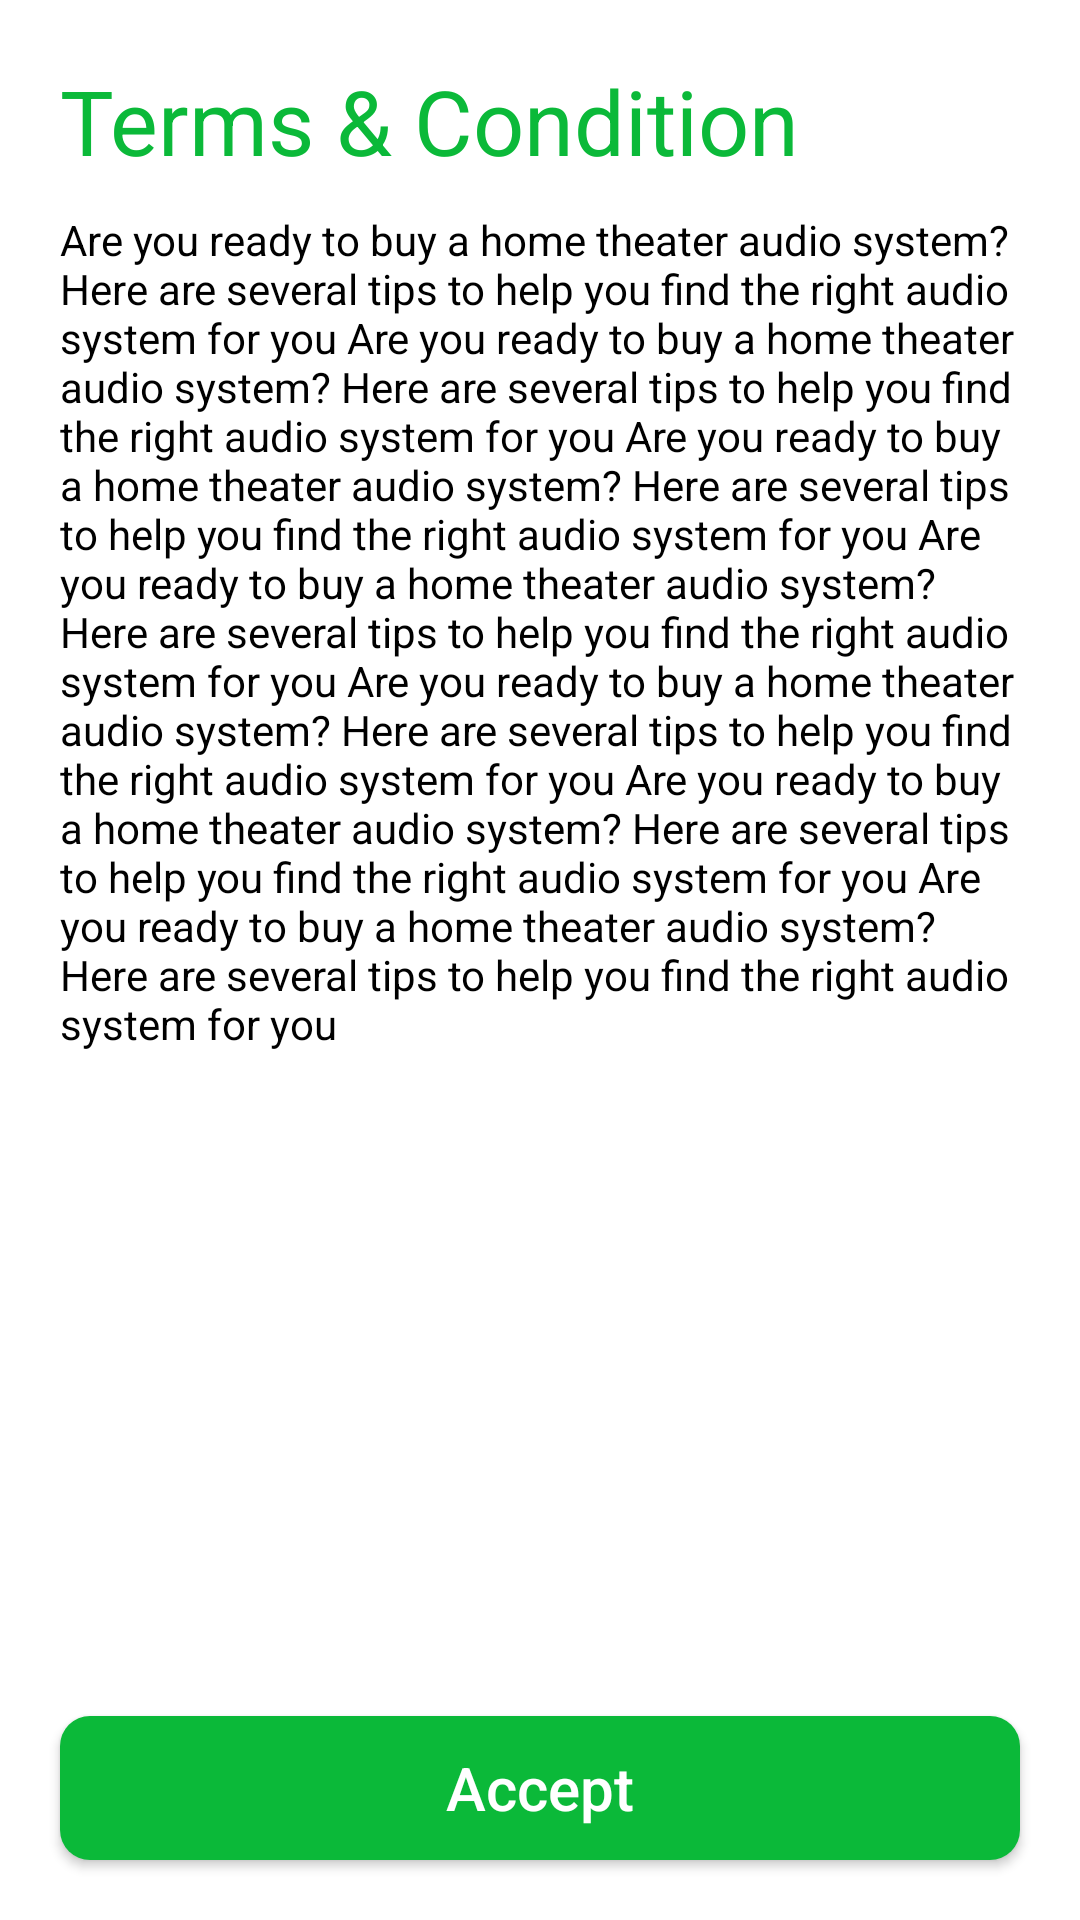

Reconstruct the res/layout file that produces this screen, plus the resources it refers to.
<!-- AndroidManifest.xml: application theme Theme.Run4Me -->
<!-- res/layout/activity_terms_and_condition.xml -->
<?xml version="1.0" encoding="utf-8"?>
<androidx.constraintlayout.widget.ConstraintLayout xmlns:android="http://schemas.android.com/apk/res/android"
    xmlns:app="http://schemas.android.com/apk/res-auto"
    xmlns:tools="http://schemas.android.com/tools"
    android:layout_width="match_parent"
    android:layout_height="match_parent"
    tools:context=".activitys.TermsAndConditionActivity">

    <androidx.appcompat.widget.AppCompatTextView
        android:id="@+id/txt_header"
        android:layout_width="match_parent"
        android:layout_height="wrap_content"
        android:layout_margin="20dp"
        android:text="Terms &amp; Condition"
        android:textColor="@color/green"
        android:textSize="30dp"
        app:layout_constraintStart_toStartOf="parent"
        app:layout_constraintTop_toTopOf="parent" />

    <ScrollView
        android:layout_width="match_parent"
        android:layout_height="0dp"
        android:layout_marginBottom="20dp"
        app:layout_constraintBottom_toTopOf="@+id/bt_Submit"
        app:layout_constraintStart_toStartOf="parent"
        app:layout_constraintTop_toBottomOf="@+id/txt_header">

        <androidx.appcompat.widget.AppCompatTextView
            android:id="@+id/txt_Content"
            android:layout_width="match_parent"
            android:layout_height="match_parent"
            android:layout_marginLeft="20dp"
            android:layout_marginTop="10dp"
            android:layout_marginRight="20dp"
            android:text="Are you ready to buy a home theater audio system? Here
are several tips to help you find the right audio system
for you
Are you ready to buy a home theater audio system? Here
are several tips to help you find the right audio system
for you
Are you ready to buy a home theater audio system? Here
are several tips to help you find the right audio system
for you
Are you ready to buy a home theater audio system? Here
are several tips to help you find the right audio system
for you
Are you ready to buy a home theater audio system? Here
are several tips to help you find the right audio system
for you
Are you ready to buy a home theater audio system? Here
are several tips to help you find the right audio system
for you
Are you ready to buy a home theater audio system? Here
are several tips to help you find the right audio system
for you"
            android:textColor="@color/black"
            android:textSize="14sp" />

    </ScrollView>

    <androidx.appcompat.widget.AppCompatButton
        android:id="@+id/bt_Submit"
        android:layout_width="match_parent"
        android:layout_height="wrap_content"
        android:layout_marginStart="20dp"
        android:layout_marginLeft="20dp"
        android:layout_marginEnd="20dp"
        android:layout_marginRight="20dp"
        android:layout_marginBottom="20dp"
        android:background="@drawable/bt_green_shape"
        android:text="Accept"
        android:textAllCaps="false"
        android:textColor="@color/white"
        android:textSize="20sp"
        app:layout_constraintBottom_toBottomOf="parent"
        app:layout_constraintEnd_toEndOf="parent"
        app:layout_constraintRight_toRightOf="parent"
        app:layout_constraintStart_toStartOf="parent" />

</androidx.constraintlayout.widget.ConstraintLayout>
<!-- resources referenced by this layout -->
<resources>
  <color name="black">#FF000000</color>
  <color name="green">#0BB939</color>
  <color name="white">#FFFFFFFF</color>
  <!-- drawable bt_green_shape (drawable) -->
  <?xml version="1.0" encoding="utf-8"?>
  <shape xmlns:android="http://schemas.android.com/apk/res/android">
  <gradient
      android:startColor="@color/green"
      android:centerColor="@color/green"
      android:endColor="@color/green"/>
      <corners android:radius="10dp"/>
  </shape>
  <style name="Theme.Run4Me" parent="Theme.MaterialComponents.DayNight.NoActionBar">
          
          <item name="colorPrimary">@color/purple_500</item>
          <item name="colorPrimaryVariant">@color/purple_700</item>
          <item name="colorOnPrimary">@color/white</item>
          
          <item name="colorSecondary">@color/green</item>
          <item name="colorSecondaryVariant">@color/teal_700</item>
          <item name="colorOnSecondary">@color/black</item>
          
          <item name="android:statusBarColor" tools:targetApi="l">?attr/colorPrimaryVariant</item>
          
      </style>
  <color name="purple_500">#FF6200EE</color>
  <color name="purple_700">#FF3700B3</color>
  <color name="teal_700">#FF018786</color>
</resources>
